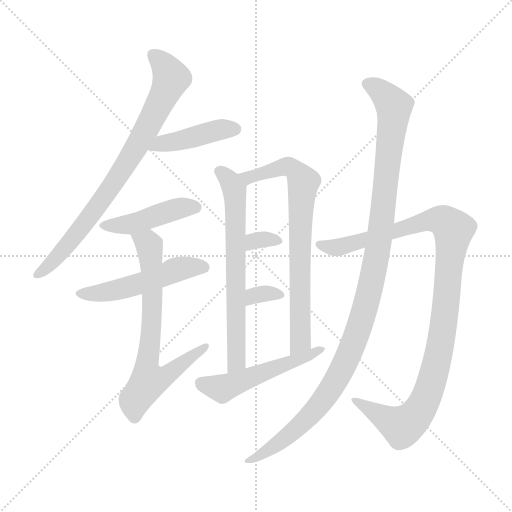
t = 0.00 s
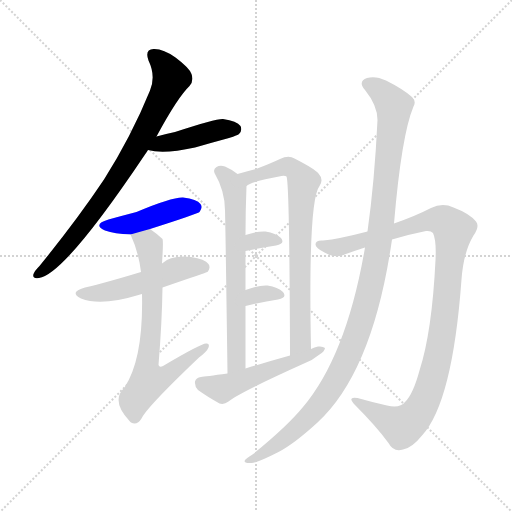
t = 1.84 s
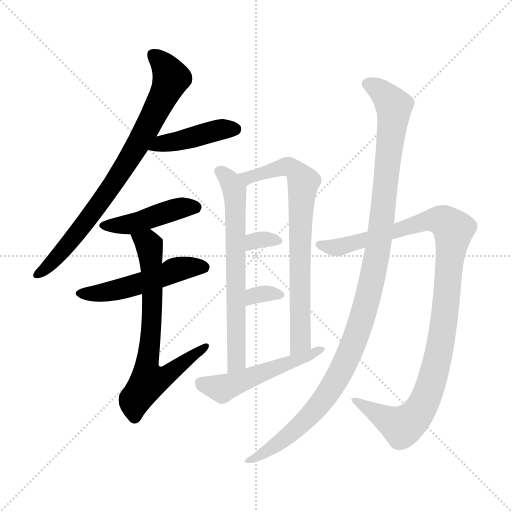
t = 3.68 s
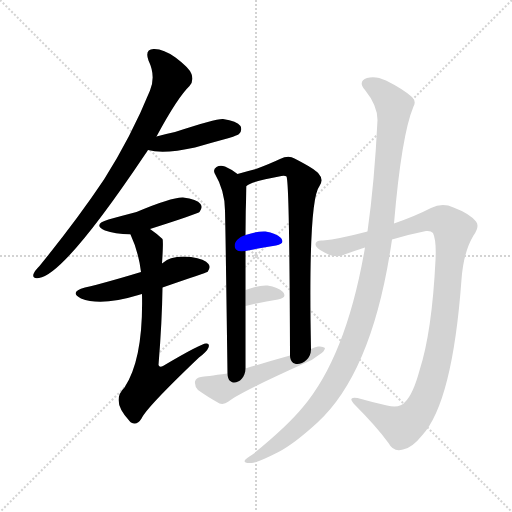
t = 5.52 s
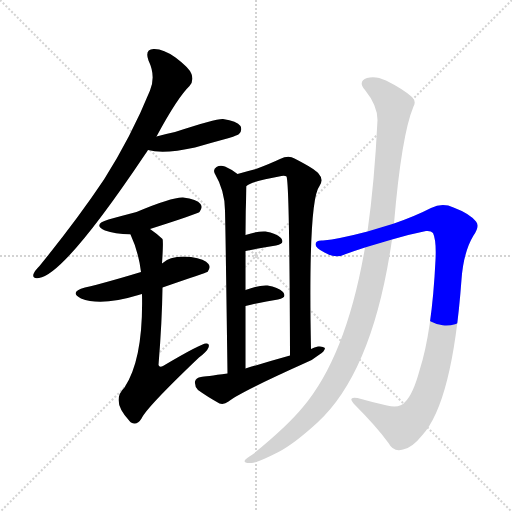
t = 7.36 s
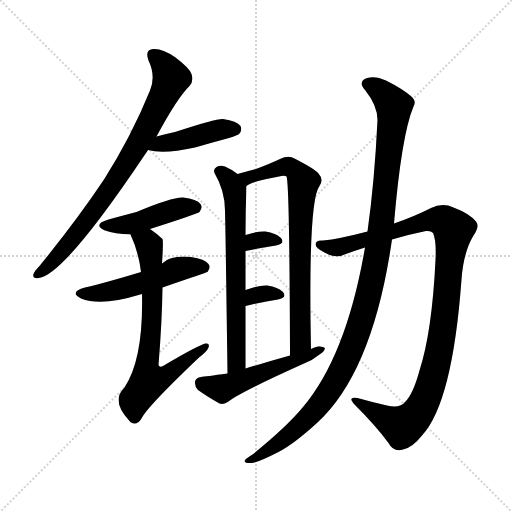
t = 9.20 s

The animated SVG that drew these frames (rendered in a browser with its animation timeline set to each time). Animation: 12 CSS @keyframes rules; one cycle of 9.20 s.

<svg version="1.1" viewBox="0 0 1024 1024" xmlns="http://www.w3.org/2000/svg">
  <g stroke="lightgray" stroke-dasharray="1,1" stroke-width="1" transform="scale(4, 4)">
    <line x1="0" y1="0" x2="256" y2="256"></line>
    <line x1="256" y1="0" x2="0" y2="256"></line>
    <line x1="128" y1="0" x2="128" y2="256"></line>
    <line x1="0" y1="128" x2="256" y2="128"></line>
  </g>
<g transform="scale(1, -1) translate(0, -900)">
   <style type="text/css">
    @keyframes keyframes0 {
      from {
       stroke: blue;
       stroke-dashoffset: 791;
       stroke-width: 128;
       }
       72% {
       animation-timing-function: step-end;
       stroke: blue;
       stroke-dashoffset: 0;
       stroke-width: 128;
       }
       to {
       stroke: black;
       stroke-width: 1024;
       }
       }
       #make-me-a-hanzi-animation-0 {
         animation: keyframes0 0.893717s both;
         animation-delay: 0.000000s;
         animation-timing-function: linear;
       }
    @keyframes keyframes1 {
      from {
       stroke: blue;
       stroke-dashoffset: 428;
       stroke-width: 128;
       }
       58% {
       animation-timing-function: step-end;
       stroke: blue;
       stroke-dashoffset: 0;
       stroke-width: 128;
       }
       to {
       stroke: black;
       stroke-width: 1024;
       }
       }
       #make-me-a-hanzi-animation-1 {
         animation: keyframes1 0.598307s both;
         animation-delay: 0.893717s;
         animation-timing-function: linear;
       }
    @keyframes keyframes2 {
      from {
       stroke: blue;
       stroke-dashoffset: 443;
       stroke-width: 128;
       }
       59% {
       animation-timing-function: step-end;
       stroke: blue;
       stroke-dashoffset: 0;
       stroke-width: 128;
       }
       to {
       stroke: black;
       stroke-width: 1024;
       }
       }
       #make-me-a-hanzi-animation-2 {
         animation: keyframes2 0.610514s both;
         animation-delay: 1.492025s;
         animation-timing-function: linear;
       }
    @keyframes keyframes3 {
      from {
       stroke: blue;
       stroke-dashoffset: 510;
       stroke-width: 128;
       }
       62% {
       animation-timing-function: step-end;
       stroke: blue;
       stroke-dashoffset: 0;
       stroke-width: 128;
       }
       to {
       stroke: black;
       stroke-width: 1024;
       }
       }
       #make-me-a-hanzi-animation-3 {
         animation: keyframes3 0.665039s both;
         animation-delay: 2.102539s;
         animation-timing-function: linear;
       }
    @keyframes keyframes4 {
      from {
       stroke: blue;
       stroke-dashoffset: 698;
       stroke-width: 128;
       }
       69% {
       animation-timing-function: step-end;
       stroke: blue;
       stroke-dashoffset: 0;
       stroke-width: 128;
       }
       to {
       stroke: black;
       stroke-width: 1024;
       }
       }
       #make-me-a-hanzi-animation-4 {
         animation: keyframes4 0.818034s both;
         animation-delay: 2.767578s;
         animation-timing-function: linear;
       }
    @keyframes keyframes5 {
      from {
       stroke: blue;
       stroke-dashoffset: 664;
       stroke-width: 128;
       }
       68% {
       animation-timing-function: step-end;
       stroke: blue;
       stroke-dashoffset: 0;
       stroke-width: 128;
       }
       to {
       stroke: black;
       stroke-width: 1024;
       }
       }
       #make-me-a-hanzi-animation-5 {
         animation: keyframes5 0.790365s both;
         animation-delay: 3.585612s;
         animation-timing-function: linear;
       }
    @keyframes keyframes6 {
      from {
       stroke: blue;
       stroke-dashoffset: 739;
       stroke-width: 128;
       }
       71% {
       animation-timing-function: step-end;
       stroke: blue;
       stroke-dashoffset: 0;
       stroke-width: 128;
       }
       to {
       stroke: black;
       stroke-width: 1024;
       }
       }
       #make-me-a-hanzi-animation-6 {
         animation: keyframes6 0.851400s both;
         animation-delay: 4.375977s;
         animation-timing-function: linear;
       }
    @keyframes keyframes7 {
      from {
       stroke: blue;
       stroke-dashoffset: 321;
       stroke-width: 128;
       }
       51% {
       animation-timing-function: step-end;
       stroke: blue;
       stroke-dashoffset: 0;
       stroke-width: 128;
       }
       to {
       stroke: black;
       stroke-width: 1024;
       }
       }
       #make-me-a-hanzi-animation-7 {
         animation: keyframes7 0.511230s both;
         animation-delay: 5.227376s;
         animation-timing-function: linear;
       }
    @keyframes keyframes8 {
      from {
       stroke: blue;
       stroke-dashoffset: 327;
       stroke-width: 128;
       }
       52% {
       animation-timing-function: step-end;
       stroke: blue;
       stroke-dashoffset: 0;
       stroke-width: 128;
       }
       to {
       stroke: black;
       stroke-width: 1024;
       }
       }
       #make-me-a-hanzi-animation-8 {
         animation: keyframes8 0.516113s both;
         animation-delay: 5.738607s;
         animation-timing-function: linear;
       }
    @keyframes keyframes9 {
      from {
       stroke: blue;
       stroke-dashoffset: 514;
       stroke-width: 128;
       }
       63% {
       animation-timing-function: step-end;
       stroke: blue;
       stroke-dashoffset: 0;
       stroke-width: 128;
       }
       to {
       stroke: black;
       stroke-width: 1024;
       }
       }
       #make-me-a-hanzi-animation-9 {
         animation: keyframes9 0.668294s both;
         animation-delay: 6.254720s;
         animation-timing-function: linear;
       }
    @keyframes keyframes10 {
      from {
       stroke: blue;
       stroke-dashoffset: 1052;
       stroke-width: 128;
       }
       77% {
       animation-timing-function: step-end;
       stroke: blue;
       stroke-dashoffset: 0;
       stroke-width: 128;
       }
       to {
       stroke: black;
       stroke-width: 1024;
       }
       }
       #make-me-a-hanzi-animation-10 {
         animation: keyframes10 1.106120s both;
         animation-delay: 6.923014s;
         animation-timing-function: linear;
       }
    @keyframes keyframes11 {
      from {
       stroke: blue;
       stroke-dashoffset: 1131;
       stroke-width: 128;
       }
       79% {
       animation-timing-function: step-end;
       stroke: blue;
       stroke-dashoffset: 0;
       stroke-width: 128;
       }
       to {
       stroke: black;
       stroke-width: 1024;
       }
       }
       #make-me-a-hanzi-animation-11 {
         animation: keyframes11 1.170410s both;
         animation-delay: 8.029134s;
         animation-timing-function: linear;
       }
</style>
<path d="M 313.0 627.0 Q 355.0 705.0 379.0 728.0 Q 388.0 738.0 383.0 752.0 Q 379.0 764.0 351.0 785.0 Q 326.0 803.0 307.0 802.0 Q 289.0 801.0 297.0 779.0 Q 312.0 748.0 300.0 719.0 Q 263.0 628.0 208.0 541.0 Q 153.0 459.0 79.0 368.0 Q 69.0 358.0 67.0 352.0 Q 64.0 342.0 78.0 344.0 Q 129.0 351.0 290.0 591.0 Q 293.0 595.0 296.0 600.0 L 313.0 627.0 Z" fill="lightgray"></path> 
<path d="M 296.0 600.0 Q 327.0 591.0 390.0 605.0 Q 421.0 614.0 458.0 624.0 Q 476.0 630.0 478.0 632.0 Q 485.0 639.0 481.0 648.0 Q 474.0 658.0 446.0 662.0 Q 433.0 663.0 350.0 636.0 Q 331.0 632.0 313.0 627.0 C 284.0 619.0 267.0 607.0 296.0 600.0 Z" fill="lightgray"></path> 
<path d="M 300.0 442.0 Q 394.0 472.0 399.0 476.0 Q 406.0 485.0 401.0 492.0 Q 394.0 502.0 366.0 505.0 Q 344.0 506.0 273.0 476.0 Q 246.0 469.0 217.0 461.0 Q 184.0 451.0 210.0 439.0 Q 229.0 432.0 261.0 431.0 L 300.0 442.0 Z" fill="lightgray"></path> 
<path d="M 325.0 325.0 Q 412.0 355.0 415.0 356.0 Q 422.0 365.0 417.0 372.0 Q 410.0 382.0 382.0 386.0 Q 342.0 390.0 324.0 373.0 L 282.0 356.0 Q 213.0 335.0 170.0 325.0 Q 137.0 316.0 162.0 303.0 Q 202.0 287.0 277.0 310.0 Q 280.0 311.0 284.0 312.0 L 325.0 325.0 Z" fill="lightgray"></path> 
<path d="M 284.0 312.0 Q 287.0 182.0 249.0 125.0 Q 221.0 98.0 259.0 58.0 Q 260.0 57.0 262.0 55.0 Q 274.0 48.0 283.0 63.0 Q 293.0 85.0 398.0 185.0 Q 414.0 197.0 417.0 205.0 Q 420.0 214.0 412.0 213.0 Q 402.0 213.0 326.0 168.0 Q 319.0 164.0 317.0 170.0 Q 324.0 255.0 325.0 325.0 L 324.0 373.0 Q 327.0 418.0 325.0 422.0 Q 312.0 434.0 300.0 442.0 C 276.0 460.0 249.0 459.0 261.0 431.0 Q 277.0 397.0 282.0 356.0 L 284.0 312.0 Z" fill="lightgray"></path> 
<path d="M 475.0 552.0 Q 462.0 562.0 450.0 567.0 Q 440.0 570.0 433.0 566.0 Q 426.0 562.0 429.0 554.0 Q 450.0 518.0 450.0 479.0 Q 451.0 445.0 455.0 153.0 C 455.0 123.0 491.0 133.0 491.0 163.0 Q 491.0 229.0 491.0 288.0 L 491.0 320.0 Q 491.0 360.0 491.0 398.0 L 491.0 430.0 Q 491.0 478.0 493.0 528.0 C 493.0 539.0 493.0 539.0 475.0 552.0 Z" fill="lightgray"></path> 
<path d="M 622.0 202.0 Q 616.0 499.0 639.0 528.0 Q 648.0 541.0 637.0 553.0 Q 630.0 562.0 589.0 583.0 Q 577.0 590.0 560.0 582.0 Q 541.0 573.0 512.0 562.0 Q 496.0 558.0 475.0 552.0 C 446.0 544.0 466.0 515.0 493.0 528.0 Q 502.0 537.0 563.0 548.0 Q 570.0 549.0 573.0 547.0 Q 579.0 534.0 580.0 189.0 C 580.0 159.0 623.0 172.0 622.0 202.0 Z" fill="lightgray"></path> 
<path d="M 491.0 398.0 Q 524.0 405.0 552.0 409.0 Q 571.0 413.0 562.0 424.0 Q 552.0 434.0 531.0 437.0 Q 515.0 438.0 491.0 430.0 C 462.0 421.0 462.0 392.0 491.0 398.0 Z" fill="lightgray"></path> 
<path d="M 491.0 288.0 Q 527.0 297.0 556.0 301.0 Q 575.0 305.0 566.0 316.0 Q 556.0 326.0 535.0 329.0 Q 517.0 330.0 491.0 320.0 C 463.0 309.0 462.0 281.0 491.0 288.0 Z" fill="lightgray"></path> 
<path d="M 455.0 153.0 Q 410.0 147.0 402.0 146.0 Q 392.0 145.0 390.0 137.0 Q 389.0 127.0 396.0 120.0 Q 414.0 107.0 439.0 93.0 Q 448.0 90.0 457.0 97.0 Q 479.0 115.0 608.0 173.0 Q 626.0 180.0 639.0 191.0 Q 649.0 197.0 650.0 204.0 Q 646.0 208.0 636.0 207.0 Q 629.0 206.0 622.0 202.0 L 580.0 189.0 Q 537.0 177.0 491.0 163.0 L 455.0 153.0 Z" fill="lightgray"></path> 
<path d="M 784.0 421.0 Q 817.0 431.0 852.0 438.0 Q 862.0 439.0 866.0 434.0 Q 873.0 419.0 871.0 380.0 Q 864.0 236.0 839.0 159.0 Q 826.0 111.0 810.0 96.0 Q 800.0 83.0 774.0 89.0 Q 743.0 96.0 715.0 104.0 Q 693.0 108.0 710.0 90.0 Q 753.0 47.0 777.0 14.0 Q 787.0 -5.0 806.0 1.0 Q 824.0 4.0 844.0 29.0 Q 905.0 95.0 923.0 341.0 Q 927.0 396.0 947.0 429.0 Q 960.0 448.0 952.0 457.0 Q 939.0 473.0 907.0 485.0 Q 885.0 495.0 862.0 484.0 Q 831.0 468.0 788.0 453.0 L 735.0 437.0 Q 678.0 422.0 646.0 419.0 Q 631.0 420.0 631.0 411.0 Q 631.0 404.0 649.0 395.0 Q 671.0 382.0 689.0 391.0 Q 708.0 398.0 730.0 405.0 L 784.0 421.0 Z" fill="lightgray"></path> 
<path d="M 730.0 405.0 Q 693.0 189.0 606.0 86.0 Q 573.0 46.0 505.0 -9.0 Q 493.0 -16.0 490.0 -20.0 Q 486.0 -27.0 502.0 -26.0 Q 512.0 -27.0 557.0 -4.0 Q 588.0 12.0 635.0 55.0 Q 746.0 157.0 784.0 421.0 L 788.0 453.0 Q 803.0 630.0 827.0 687.0 Q 833.0 697.0 824.0 706.0 Q 806.0 722.0 772.0 739.0 Q 751.0 749.0 734.0 744.0 Q 715.0 737.0 730.0 720.0 Q 755.0 689.0 755.0 660.0 Q 749.0 536.0 735.0 437.0 L 730.0 405.0 Z" fill="lightgray"></path> 
      <clipPath id="make-me-a-hanzi-clip-0">
      <path d="M 313.0 627.0 Q 355.0 705.0 379.0 728.0 Q 388.0 738.0 383.0 752.0 Q 379.0 764.0 351.0 785.0 Q 326.0 803.0 307.0 802.0 Q 289.0 801.0 297.0 779.0 Q 312.0 748.0 300.0 719.0 Q 263.0 628.0 208.0 541.0 Q 153.0 459.0 79.0 368.0 Q 69.0 358.0 67.0 352.0 Q 64.0 342.0 78.0 344.0 Q 129.0 351.0 290.0 591.0 Q 293.0 595.0 296.0 600.0 L 313.0 627.0 Z" fill="lightgray"></path>
      </clipPath>
      <path clip-path="url(#make-me-a-hanzi-clip-0)" d="M 307.0 788.0 L 330.0 768.0 L 342.0 744.0 L 306.0 666.0 L 252.0 569.0 L 199.0 492.0 L 126.0 399.0 L 75.0 352.0 " fill="none" id="make-me-a-hanzi-animation-0" stroke-dasharray="663 1326" stroke-linecap="round"></path>

      <clipPath id="make-me-a-hanzi-clip-1">
      <path d="M 296.0 600.0 Q 327.0 591.0 390.0 605.0 Q 421.0 614.0 458.0 624.0 Q 476.0 630.0 478.0 632.0 Q 485.0 639.0 481.0 648.0 Q 474.0 658.0 446.0 662.0 Q 433.0 663.0 350.0 636.0 Q 331.0 632.0 313.0 627.0 C 284.0 619.0 267.0 607.0 296.0 600.0 Z" fill="lightgray"></path>
      </clipPath>
      <path clip-path="url(#make-me-a-hanzi-clip-1)" d="M 303.0 605.0 L 440.0 641.0 L 470.0 642.0 " fill="none" id="make-me-a-hanzi-animation-1" stroke-dasharray="300 600" stroke-linecap="round"></path>

      <clipPath id="make-me-a-hanzi-clip-2">
      <path d="M 300.0 442.0 Q 394.0 472.0 399.0 476.0 Q 406.0 485.0 401.0 492.0 Q 394.0 502.0 366.0 505.0 Q 344.0 506.0 273.0 476.0 Q 246.0 469.0 217.0 461.0 Q 184.0 451.0 210.0 439.0 Q 229.0 432.0 261.0 431.0 L 300.0 442.0 Z" fill="lightgray"></path>
      </clipPath>
      <path clip-path="url(#make-me-a-hanzi-clip-2)" d="M 211.0 451.0 L 254.0 450.0 L 358.0 483.0 L 393.0 484.0 " fill="none" id="make-me-a-hanzi-animation-2" stroke-dasharray="315 630" stroke-linecap="round"></path>

      <clipPath id="make-me-a-hanzi-clip-3">
      <path d="M 325.0 325.0 Q 412.0 355.0 415.0 356.0 Q 422.0 365.0 417.0 372.0 Q 410.0 382.0 382.0 386.0 Q 342.0 390.0 324.0 373.0 L 282.0 356.0 Q 213.0 335.0 170.0 325.0 Q 137.0 316.0 162.0 303.0 Q 202.0 287.0 277.0 310.0 Q 280.0 311.0 284.0 312.0 L 325.0 325.0 Z" fill="lightgray"></path>
      </clipPath>
      <path clip-path="url(#make-me-a-hanzi-clip-3)" d="M 164.0 315.0 L 230.0 319.0 L 372.0 365.0 L 411.0 363.0 " fill="none" id="make-me-a-hanzi-animation-3" stroke-dasharray="382 764" stroke-linecap="round"></path>

      <clipPath id="make-me-a-hanzi-clip-4">
      <path d="M 284.0 312.0 Q 287.0 182.0 249.0 125.0 Q 221.0 98.0 259.0 58.0 Q 260.0 57.0 262.0 55.0 Q 274.0 48.0 283.0 63.0 Q 293.0 85.0 398.0 185.0 Q 414.0 197.0 417.0 205.0 Q 420.0 214.0 412.0 213.0 Q 402.0 213.0 326.0 168.0 Q 319.0 164.0 317.0 170.0 Q 324.0 255.0 325.0 325.0 L 324.0 373.0 Q 327.0 418.0 325.0 422.0 Q 312.0 434.0 300.0 442.0 C 276.0 460.0 249.0 459.0 261.0 431.0 Q 277.0 397.0 282.0 356.0 L 284.0 312.0 Z" fill="lightgray"></path>
      </clipPath>
      <path clip-path="url(#make-me-a-hanzi-clip-4)" d="M 269.0 426.0 L 296.0 413.0 L 302.0 384.0 L 305.0 290.0 L 293.0 172.0 L 297.0 138.0 L 326.0 145.0 L 411.0 207.0 " fill="none" id="make-me-a-hanzi-animation-4" stroke-dasharray="570 1140" stroke-linecap="round"></path>

      <clipPath id="make-me-a-hanzi-clip-5">
      <path d="M 475.0 552.0 Q 462.0 562.0 450.0 567.0 Q 440.0 570.0 433.0 566.0 Q 426.0 562.0 429.0 554.0 Q 450.0 518.0 450.0 479.0 Q 451.0 445.0 455.0 153.0 C 455.0 123.0 491.0 133.0 491.0 163.0 Q 491.0 229.0 491.0 288.0 L 491.0 320.0 Q 491.0 360.0 491.0 398.0 L 491.0 430.0 Q 491.0 478.0 493.0 528.0 C 493.0 539.0 493.0 539.0 475.0 552.0 Z" fill="lightgray"></path>
      </clipPath>
      <path clip-path="url(#make-me-a-hanzi-clip-5)" d="M 440.0 557.0 L 469.0 521.0 L 471.0 493.0 L 473.0 177.0 L 458.0 167.0 " fill="none" id="make-me-a-hanzi-animation-5" stroke-dasharray="536 1072" stroke-linecap="round"></path>

      <clipPath id="make-me-a-hanzi-clip-6">
      <path d="M 622.0 202.0 Q 616.0 499.0 639.0 528.0 Q 648.0 541.0 637.0 553.0 Q 630.0 562.0 589.0 583.0 Q 577.0 590.0 560.0 582.0 Q 541.0 573.0 512.0 562.0 Q 496.0 558.0 475.0 552.0 C 446.0 544.0 466.0 515.0 493.0 528.0 Q 502.0 537.0 563.0 548.0 Q 570.0 549.0 573.0 547.0 Q 579.0 534.0 580.0 189.0 C 580.0 159.0 623.0 172.0 622.0 202.0 Z" fill="lightgray"></path>
      </clipPath>
      <path clip-path="url(#make-me-a-hanzi-clip-6)" d="M 483.0 549.0 L 499.0 545.0 L 573.0 567.0 L 589.0 561.0 L 607.0 535.0 L 599.0 358.0 L 602.0 219.0 L 583.0 204.0 " fill="none" id="make-me-a-hanzi-animation-6" stroke-dasharray="611 1222" stroke-linecap="round"></path>

      <clipPath id="make-me-a-hanzi-clip-7">
      <path d="M 491.0 398.0 Q 524.0 405.0 552.0 409.0 Q 571.0 413.0 562.0 424.0 Q 552.0 434.0 531.0 437.0 Q 515.0 438.0 491.0 430.0 C 462.0 421.0 462.0 392.0 491.0 398.0 Z" fill="lightgray"></path>
      </clipPath>
      <path clip-path="url(#make-me-a-hanzi-clip-7)" d="M 498.0 403.0 L 507.0 418.0 L 555.0 418.0 " fill="none" id="make-me-a-hanzi-animation-7" stroke-dasharray="193 386" stroke-linecap="round"></path>

      <clipPath id="make-me-a-hanzi-clip-8">
      <path d="M 491.0 288.0 Q 527.0 297.0 556.0 301.0 Q 575.0 305.0 566.0 316.0 Q 556.0 326.0 535.0 329.0 Q 517.0 330.0 491.0 320.0 C 463.0 309.0 462.0 281.0 491.0 288.0 Z" fill="lightgray"></path>
      </clipPath>
      <path clip-path="url(#make-me-a-hanzi-clip-8)" d="M 497.0 293.0 L 503.0 304.0 L 518.0 312.0 L 559.0 310.0 " fill="none" id="make-me-a-hanzi-animation-8" stroke-dasharray="199 398" stroke-linecap="round"></path>

      <clipPath id="make-me-a-hanzi-clip-9">
      <path d="M 455.0 153.0 Q 410.0 147.0 402.0 146.0 Q 392.0 145.0 390.0 137.0 Q 389.0 127.0 396.0 120.0 Q 414.0 107.0 439.0 93.0 Q 448.0 90.0 457.0 97.0 Q 479.0 115.0 608.0 173.0 Q 626.0 180.0 639.0 191.0 Q 649.0 197.0 650.0 204.0 Q 646.0 208.0 636.0 207.0 Q 629.0 206.0 622.0 202.0 L 580.0 189.0 Q 537.0 177.0 491.0 163.0 L 455.0 153.0 Z" fill="lightgray"></path>
      </clipPath>
      <path clip-path="url(#make-me-a-hanzi-clip-9)" d="M 402.0 134.0 L 444.0 123.0 L 570.0 169.0 L 643.0 203.0 " fill="none" id="make-me-a-hanzi-animation-9" stroke-dasharray="386 772" stroke-linecap="round"></path>

      <clipPath id="make-me-a-hanzi-clip-10">
      <path d="M 784.0 421.0 Q 817.0 431.0 852.0 438.0 Q 862.0 439.0 866.0 434.0 Q 873.0 419.0 871.0 380.0 Q 864.0 236.0 839.0 159.0 Q 826.0 111.0 810.0 96.0 Q 800.0 83.0 774.0 89.0 Q 743.0 96.0 715.0 104.0 Q 693.0 108.0 710.0 90.0 Q 753.0 47.0 777.0 14.0 Q 787.0 -5.0 806.0 1.0 Q 824.0 4.0 844.0 29.0 Q 905.0 95.0 923.0 341.0 Q 927.0 396.0 947.0 429.0 Q 960.0 448.0 952.0 457.0 Q 939.0 473.0 907.0 485.0 Q 885.0 495.0 862.0 484.0 Q 831.0 468.0 788.0 453.0 L 735.0 437.0 Q 678.0 422.0 646.0 419.0 Q 631.0 420.0 631.0 411.0 Q 631.0 404.0 649.0 395.0 Q 671.0 382.0 689.0 391.0 Q 708.0 398.0 730.0 405.0 L 784.0 421.0 Z" fill="lightgray"></path>
      </clipPath>
      <path clip-path="url(#make-me-a-hanzi-clip-10)" d="M 639.0 411.0 L 662.0 405.0 L 690.0 408.0 L 854.0 458.0 L 885.0 459.0 L 907.0 441.0 L 881.0 210.0 L 849.0 98.0 L 824.0 61.0 L 803.0 48.0 L 720.0 94.0 " fill="none" id="make-me-a-hanzi-animation-10" stroke-dasharray="924 1848" stroke-linecap="round"></path>

      <clipPath id="make-me-a-hanzi-clip-11">
      <path d="M 730.0 405.0 Q 693.0 189.0 606.0 86.0 Q 573.0 46.0 505.0 -9.0 Q 493.0 -16.0 490.0 -20.0 Q 486.0 -27.0 502.0 -26.0 Q 512.0 -27.0 557.0 -4.0 Q 588.0 12.0 635.0 55.0 Q 746.0 157.0 784.0 421.0 L 788.0 453.0 Q 803.0 630.0 827.0 687.0 Q 833.0 697.0 824.0 706.0 Q 806.0 722.0 772.0 739.0 Q 751.0 749.0 734.0 744.0 Q 715.0 737.0 730.0 720.0 Q 755.0 689.0 755.0 660.0 Q 749.0 536.0 735.0 437.0 L 730.0 405.0 Z" fill="lightgray"></path>
      </clipPath>
      <path clip-path="url(#make-me-a-hanzi-clip-11)" d="M 736.0 731.0 L 758.0 721.0 L 788.0 686.0 L 758.0 414.0 L 721.0 252.0 L 681.0 155.0 L 640.0 92.0 L 603.0 52.0 L 542.0 1.0 L 497.0 -22.0 " fill="none" id="make-me-a-hanzi-animation-11" stroke-dasharray="1003 2006" stroke-linecap="round"></path>

</g>
</svg>
